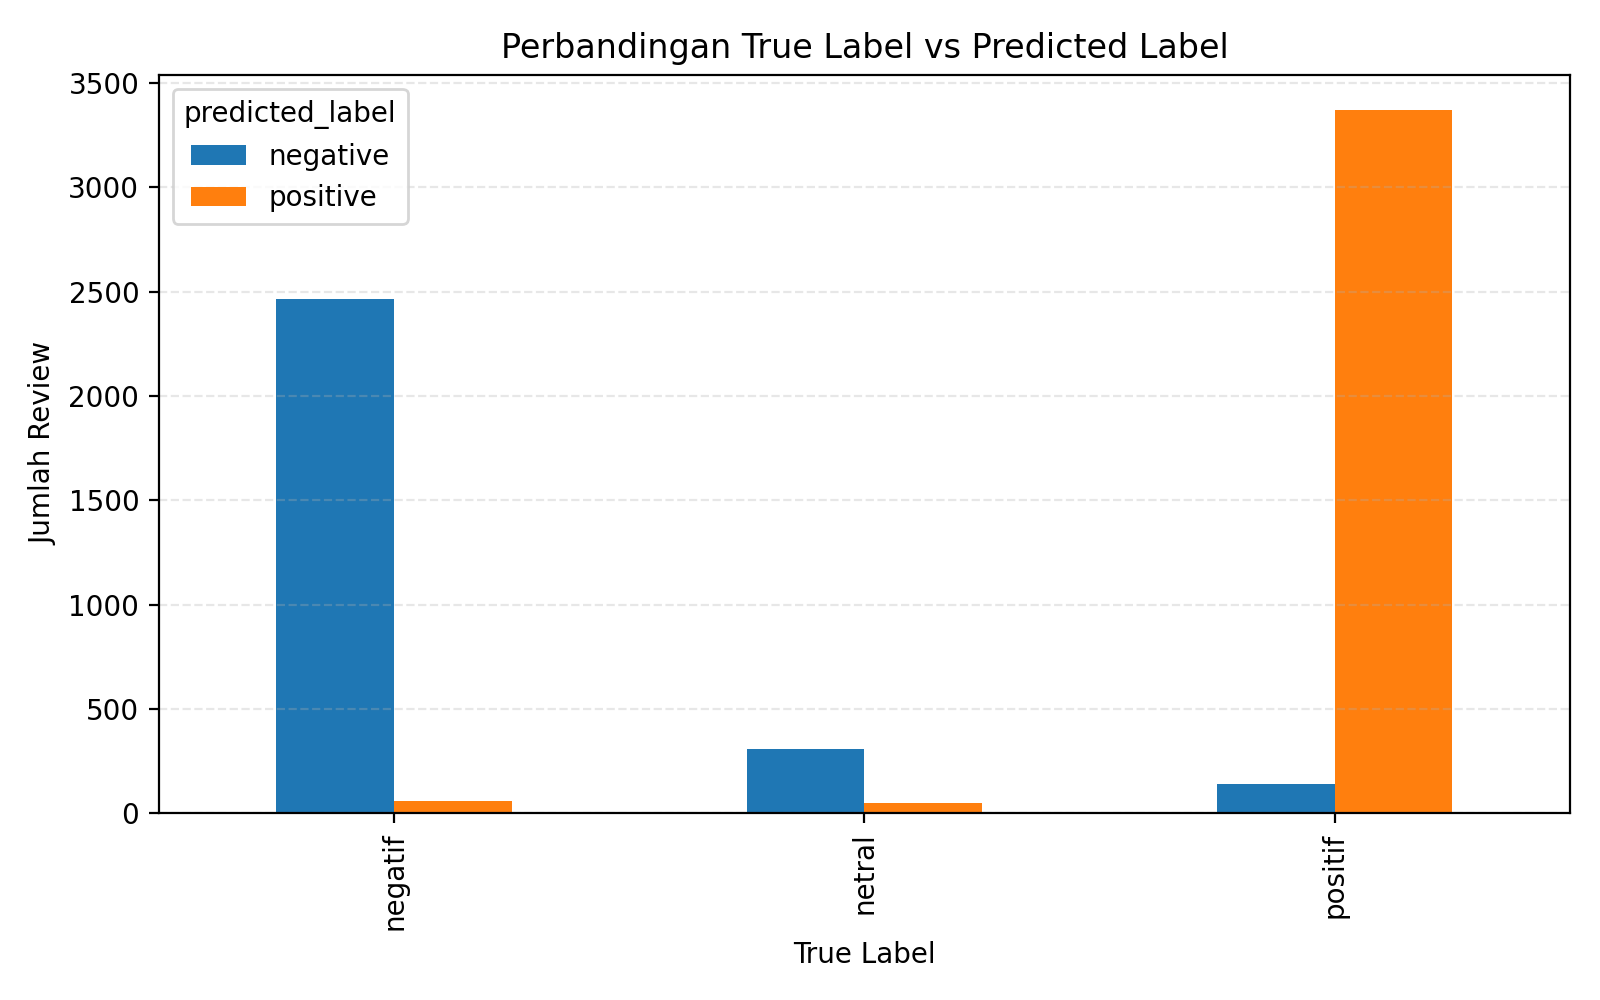

Values plotted in this chart, from the file beside it:
true_label, negative, positive
negatif, 2465, 57
netral, 310, 50
positif, 142, 3372
